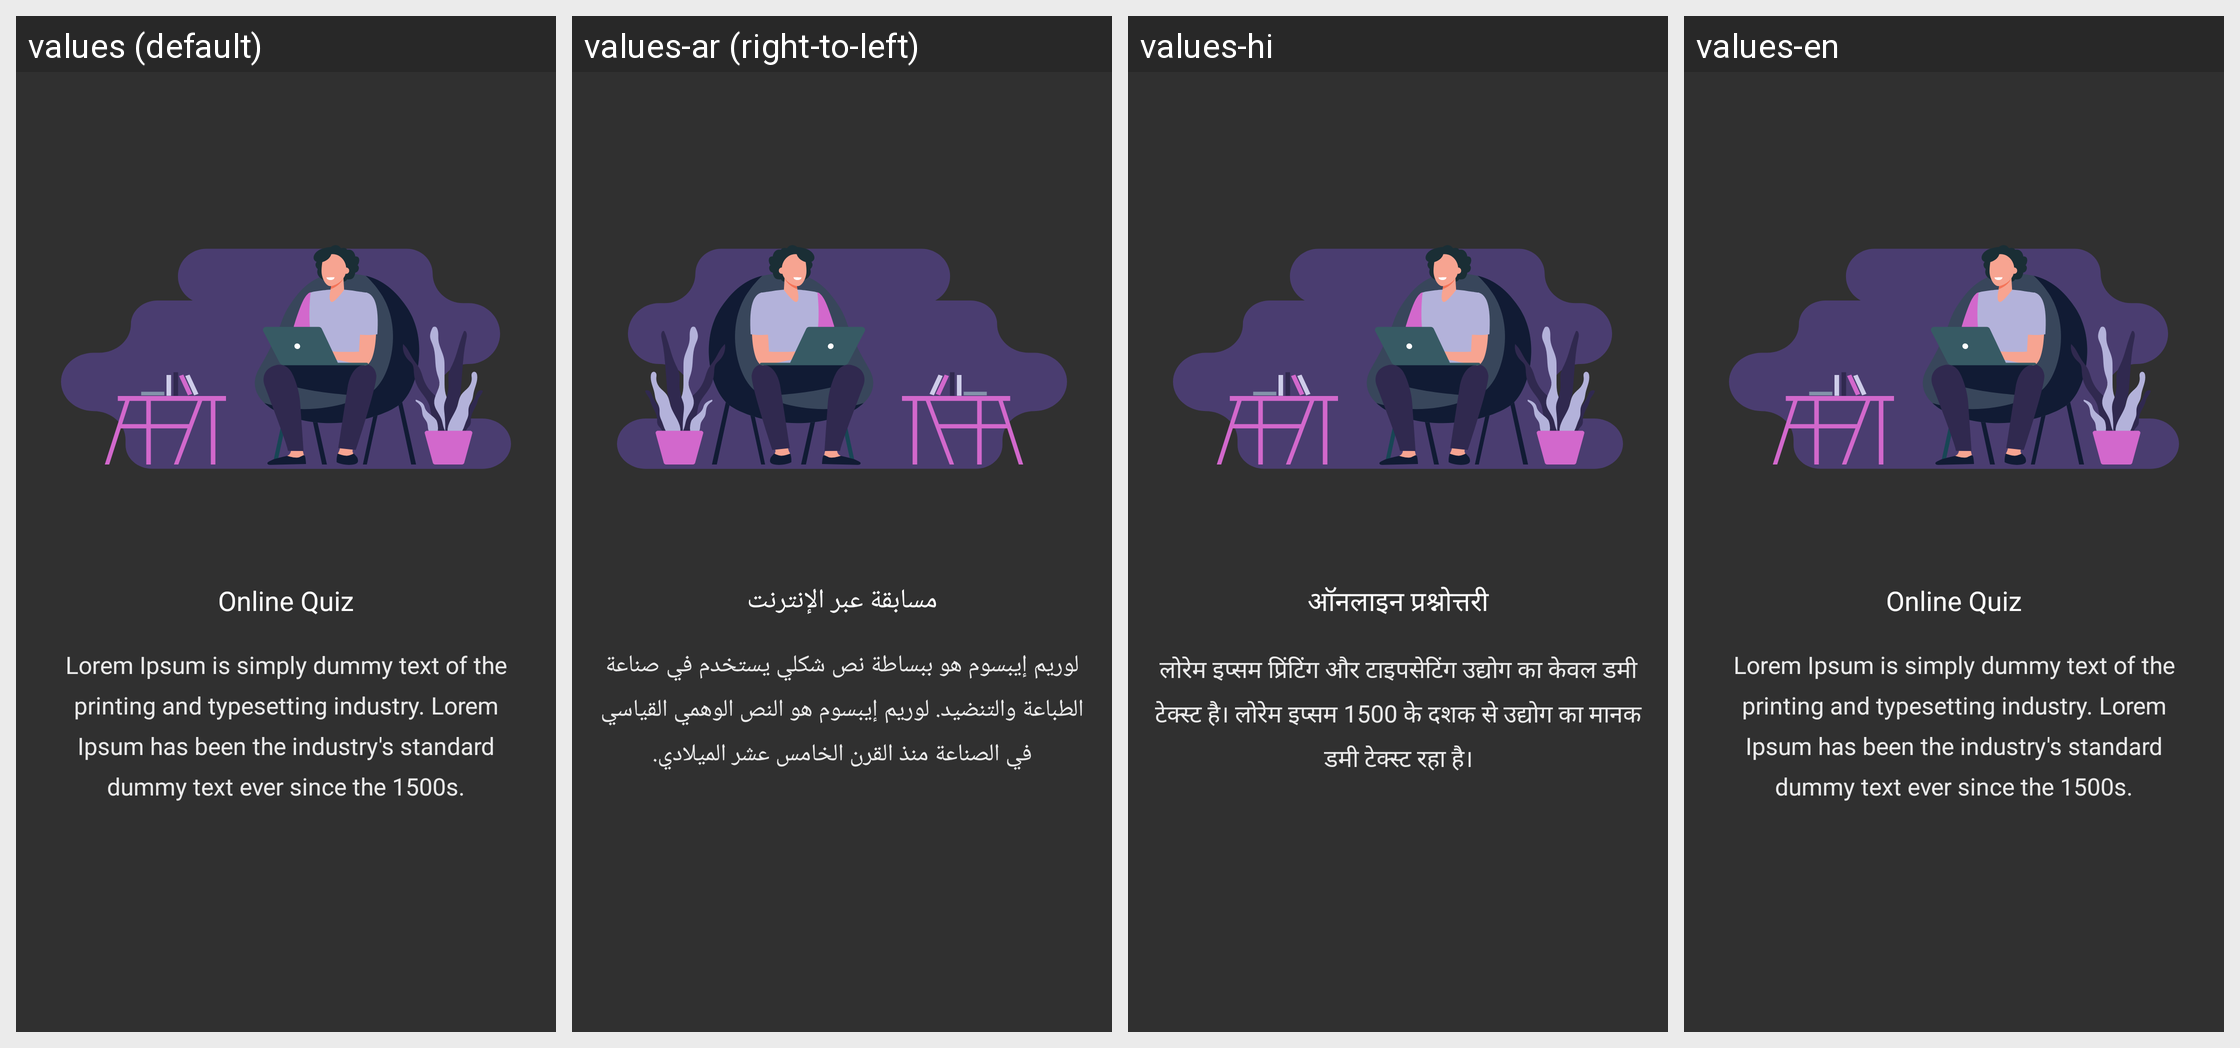

For this localized Android screen grid, give each drawn string resource with its value in every locale shown.
Android screen res/layout/welcome_slide1.xml rendered under 4 locales, left to right: values (default), values-ar (right-to-left), values-hi, values-en. Device: Nexus 5 (rendered at 1080×1920; each locale shown at half size, 540×960, under a caption strip naming it); theme AppTheme.
Strings drawn on this screen, with the default value and each locale's value (text and hints the layout hard-codes, and strings that could not be matched under every locale, appear in the picture but are not listed):

slide_1_title
  values: Online Quiz
  values-ar: مسابقة عبر الإنترنت
  values-hi: ऑनलाइन प्रश्नोत्तरी
  values-en: Online Quiz

slide_1_desc
  values: Lorem Ipsum is simply dummy text of the printing and typesetting industry. Lorem Ipsum has been the industry's standard dummy text ever since the 1500s.
  values-ar: لوريم إيبسوم هو ببساطة نص شكلي يستخدم في صناعة الطباعة والتنضيد. لوريم إيبسوم هو النص الوهمي القياسي في الصناعة منذ القرن الخامس عشر الميلادي.
  values-hi: लोरेम इप्सम प्रिंटिंग और टाइपसेटिंग उद्योग का केवल डमी टेक्स्ट है। लोरेम इप्सम 1500 के दशक से उद्योग का मानक डमी टेक्स्ट रहा है।
  values-en: Lorem Ipsum is simply dummy text of the printing and typesetting industry. Lorem Ipsum has been the industry's standard dummy text ever since the 1500s.
